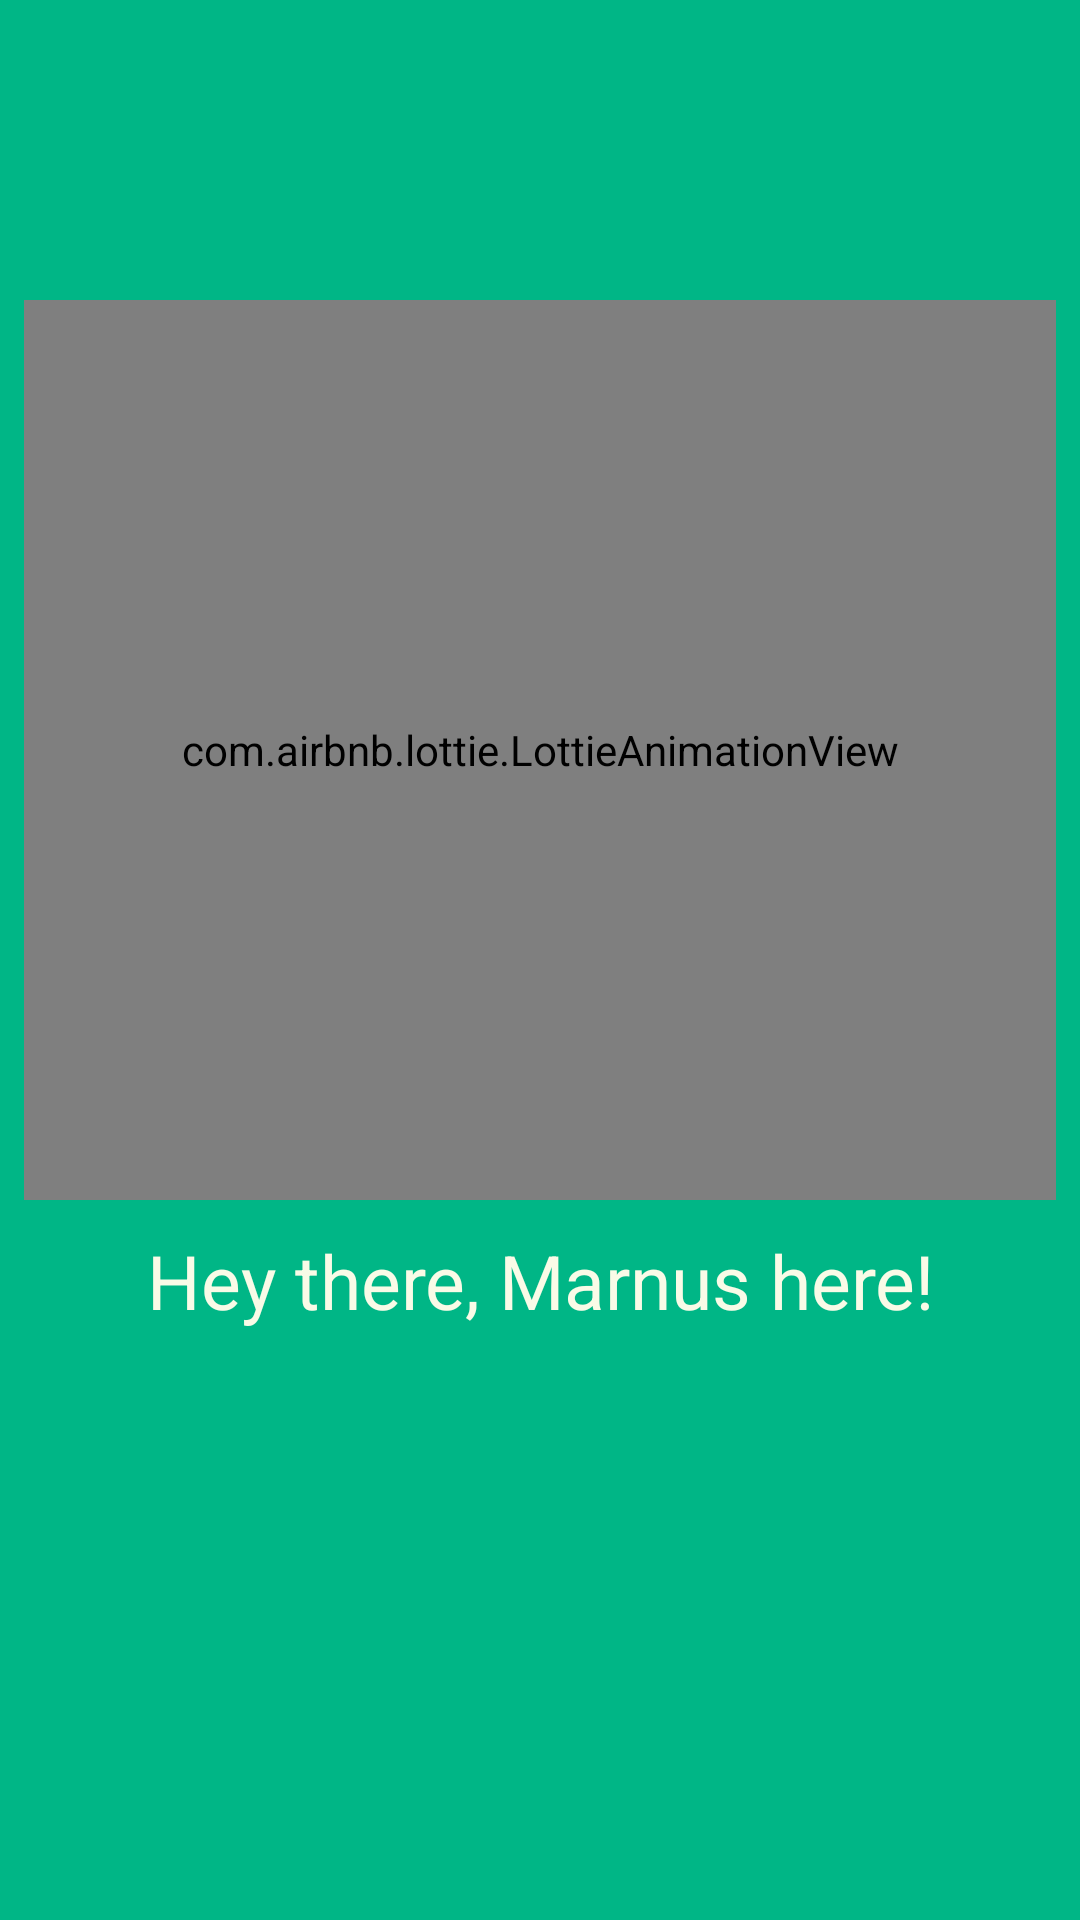

Produce the Android XML layout that renders to this screen, including the resource entries it uses.
<!-- AndroidManifest.xml: activity theme Theme.Splashscreen -->
<!-- res/layout/activity_splash.xml -->
<?xml version="1.0" encoding="utf-8"?>
<RelativeLayout xmlns:android="http://schemas.android.com/apk/res/android"
    xmlns:app="http://schemas.android.com/apk/res-auto"
    xmlns:tools="http://schemas.android.com/tools"
    android:layout_width="match_parent"
    android:background="@color/blue_green"
    android:layout_height="match_parent"
    >

    <com.airbnb.lottie.LottieAnimationView
        android:id="@+id/lav_main"
        android:layout_width="match_parent"
        android:layout_height="300dp"
        android:layout_centerHorizontal="true"
        android:layout_gravity="center"
        android:layout_marginEnd="16dp"
        app:lottie_autoPlay="true"
        app:lottie_loop="true"
        app:lottie_rawRes="@raw/marnus"
        android:layout_marginTop="100dp"
        app:lottie_speed="1"
        tools:ignore="MissingConstraints"
        tools:layout_editor_absoluteY="178dp" />

    <TextView
        android:id="@+id/textHello"
        android:layout_width="300dp"
        android:layout_height="wrap_content"
        android:layout_below="@id/lav_main"
        android:layout_centerHorizontal="true"
        android:layout_marginTop="10dp"
        android:gravity="center"
        android:text="Hey there, Marnus here!"
        android:textColor="@color/splash_text"
        android:textSize="25sp"
        app:layout_constraintEnd_toEndOf="parent"
        app:layout_constraintHorizontal_bias="0.459"
        app:layout_constraintStart_toStartOf="parent"
        tools:ignore="MissingConstraints"
        tools:layout_editor_absoluteY="514dp" />

</RelativeLayout>
<!-- resources referenced by this layout -->
<resources>
  <color name="blue_green">#00b686</color>
  <color name="splash_text">#f9fbe7</color>
  <style name="Theme.Splashscreen" parent="Theme.MaterialComponents.Light.NoActionBar" />
</resources>
